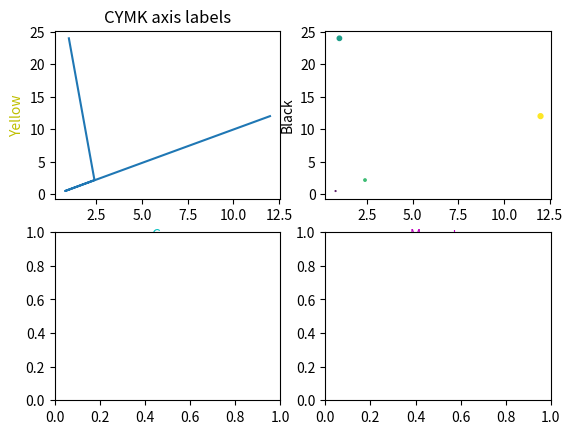

The matplotlib source for this figure:
#!/usr/bin/env python3

import numpy as np
import matplotlib.pyplot as plt

def subfigures(a):
    pic, plts = plt.subplots(2,2)
    plts[0,0].plot(a[:,0], a[:,1])
    plts[0,0].set_title("CYMK axis labels")
    plts[0,0].set_xlabel("Cyan", color = "c")
    plts[0,0].set_ylabel("Yellow", color = "y")
    plts[0,1].scatter(a[:,0], a[:,1], c = a[:,2], s = a[:,3])
    plts[0,1].set_xlabel("Magenta", color = "m")
    plts[0,1].set_ylabel("Black", color = "k")
    plt.show()

def main():
    a = np.array([[1,24,7,10],[12/5,15/7, 51/6,12/4],[0.79,0.45,0.85,0.27], [12,12,12,12]])
    subfigures(a)

if __name__ == "__main__":
    main()
